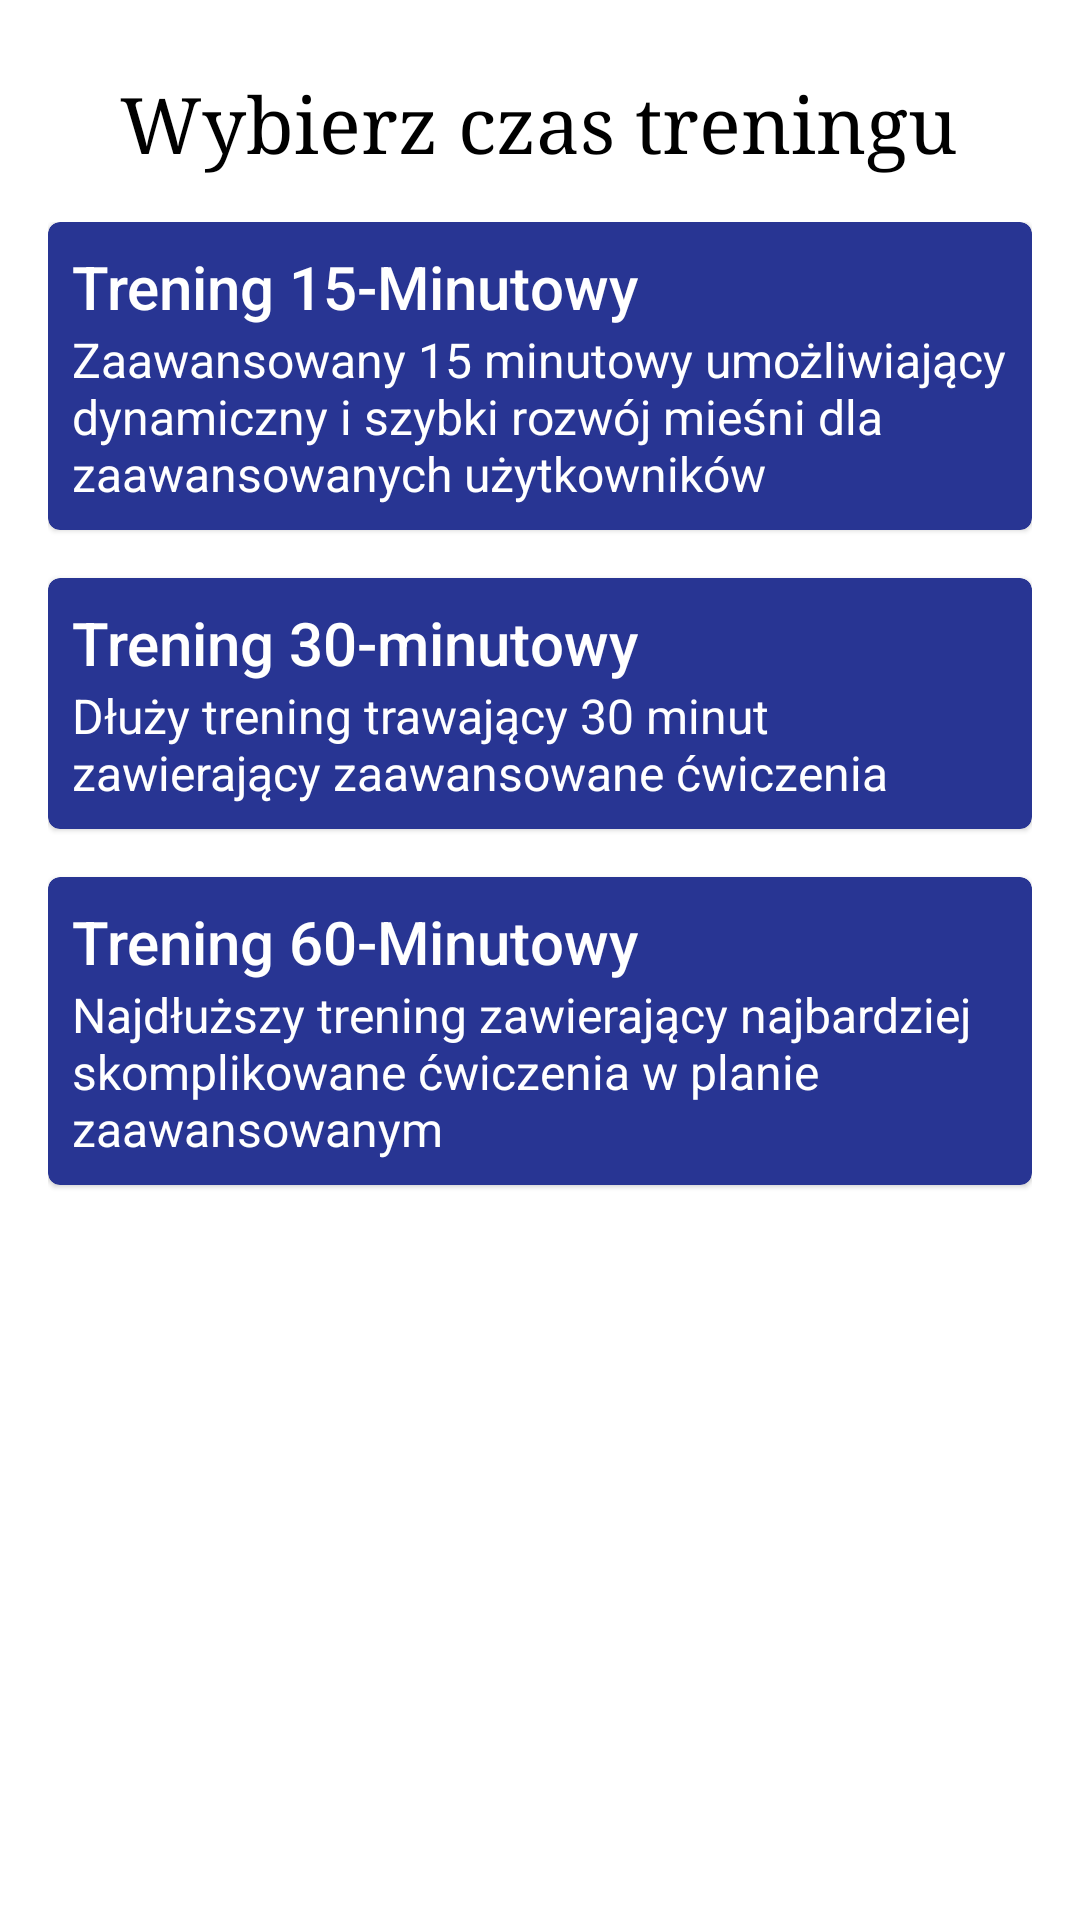

This screen was rendered from an Android layout file. Write that file and the resources it references.
<!-- AndroidManifest.xml: application theme Theme.ProjektSilownia -->
<!-- res/layout/fragment_first_step_advance.xml -->
<?xml version="1.0" encoding="utf-8"?>
<FrameLayout xmlns:android="http://schemas.android.com/apk/res/android"
    xmlns:tools="http://schemas.android.com/tools"
    android:layout_width="match_parent"
    android:layout_height="match_parent"
    android:background="#FFFFFF"
    xmlns:app="http://schemas.android.com/apk/res-auto"
    tools:context=".advancetraining.firstStep.FirstStepAdvanceFragment">

    <androidx.constraintlayout.widget.ConstraintLayout
        android:layout_width="match_parent"
        android:layout_height="match_parent">

        <LinearLayout
            android:id="@+id/titleLayout"
            android:layout_width="0dp"
            android:layout_height="wrap_content"
            android:layout_marginStart="24dp"
            android:layout_marginTop="24dp"
            android:layout_marginEnd="24dp"
            android:gravity="center"
            android:orientation="horizontal"
            app:layout_constraintEnd_toEndOf="parent"
            app:layout_constraintStart_toStartOf="parent"
            app:layout_constraintTop_toTopOf="parent">

            <androidx.appcompat.widget.AppCompatImageButton
                android:id="@+id/arrowBackBtn"
                android:layout_width="wrap_content"
                android:layout_height="wrap_content"
                android:background="#00FFFFFF"
                android:foreground="?attr/selectableItemBackground"
                android:gravity="center"
                android:src="@drawable/ic_baseline_keyboard_arrow_left_24"
                android:tint="@color/black"
                tools:ignore="TouchTargetSizeCheck,SpeakableTextPresentCheck" />

            <TextView
                android:id="@+id/titleFragment"
                android:layout_width="0dp"
                android:layout_height="wrap_content"
                android:layout_marginStart="16dp"
                android:layout_weight="1"
                android:fontFamily="serif"
                android:gravity="center|start"
                android:text="Wybierz czas treningu"
                android:textColor="#000000"
                android:textSize="26sp" />

        </LinearLayout>

        <LinearLayout
            android:layout_width="0dp"
            android:layout_height="0dp"
            android:orientation="vertical"
            android:padding="16dp"
            app:layout_constraintBottom_toBottomOf="parent"
            app:layout_constraintEnd_toEndOf="parent"
            app:layout_constraintStart_toStartOf="parent"
            app:layout_constraintTop_toBottomOf="@+id/titleLayout">

            <com.google.android.material.card.MaterialCardView
                android:id="@+id/fifteenMinBtnAdvance"
                android:backgroundTint="#283593"
                android:layout_width="match_parent"
                android:layout_height="wrap_content">

                <LinearLayout
                    android:layout_width="match_parent"
                    android:layout_height="match_parent"
                    android:padding="8dp"
                    android:orientation="vertical">

                    <TextView
                        android:id="@+id/textView14"
                        style="@style/TextAppearance.AppCompat.Widget.ActionMode.Title.Inverse"
                        android:layout_width="wrap_content"
                        android:textColor="@color/white"
                        android:layout_height="wrap_content"
                        android:text="Trening 15-Minutowy" />

                    <TextView
                        android:id="@+id/textView15"
                        style="@style/TextAppearance.AppCompat.Widget.ActionBar.Subtitle.Inverse"
                        android:textColor="@color/white"
                        android:layout_width="wrap_content"
                        android:layout_height="wrap_content"
                        android:text="Zaawansowany 15 minutowy umożliwiający dynamiczny i szybki rozwój mieśni dla zaawansowanych użytkowników" />
                </LinearLayout>

            </com.google.android.material.card.MaterialCardView>

            <com.google.android.material.card.MaterialCardView
                android:id="@+id/halfHourBtnAdvance"
                android:layout_marginTop="16dp"
                android:layout_marginBottom="16dp"
                android:backgroundTint="#283593"
                android:layout_width="match_parent"
                android:layout_height="wrap_content">

                <LinearLayout
                    android:layout_width="match_parent"
                    android:layout_height="match_parent"
                    android:padding="8dp"
                    android:orientation="vertical">

                    <TextView
                        style="@style/TextAppearance.AppCompat.Widget.ActionMode.Title.Inverse"
                        android:layout_width="wrap_content"
                        android:textColor="@color/white"
                        android:layout_height="wrap_content"
                        android:text="Trening 30-minutowy"/>

                    <TextView
                        style="@style/TextAppearance.AppCompat.Widget.ActionBar.Subtitle.Inverse"
                        android:textColor="@color/white"
                        android:layout_width="wrap_content"
                        android:layout_height="wrap_content"
                        android:text="Dłuży trening trawający 30 minut zawierający zaawansowane ćwiczenia" />
                </LinearLayout>

            </com.google.android.material.card.MaterialCardView>

            <com.google.android.material.card.MaterialCardView
                android:id="@+id/oneHourBtnAdvance"
                android:backgroundTint="#283593"
                android:layout_width="match_parent"
                android:layout_height="wrap_content">

                <LinearLayout
                    android:layout_width="match_parent"
                    android:layout_height="match_parent"
                    android:padding="8dp"
                    android:orientation="vertical">

                    <TextView
                        style="@style/TextAppearance.AppCompat.Widget.ActionMode.Title.Inverse"
                        android:layout_width="wrap_content"
                        android:textColor="@color/white"
                        android:layout_height="wrap_content"
                        android:text="Trening 60-Minutowy" />

                    <TextView
                        style="@style/TextAppearance.AppCompat.Widget.ActionBar.Subtitle.Inverse"
                        android:textColor="@color/white"
                        android:layout_width="wrap_content"
                        android:layout_height="wrap_content"
                        android:text="Najdłuższy trening zawierający najbardziej skomplikowane ćwiczenia w planie zaawansowanym" />

                </LinearLayout>

            </com.google.android.material.card.MaterialCardView>

        </LinearLayout>

    </androidx.constraintlayout.widget.ConstraintLayout>

</FrameLayout>
<!-- resources referenced by this layout -->
<resources>
  <style name="Theme.ProjektSilownia" parent="Theme.MaterialComponents.DayNight.NoActionBar">
          
          <item name="colorPrimary">@color/purple_500</item>
          <item name="colorPrimaryVariant">@color/purple_700</item>
          <item name="colorOnPrimary">@color/white</item>
          
          <item name="colorSecondary">@color/teal_200</item>
          <item name="colorSecondaryVariant">@color/teal_700</item>
          <item name="colorOnSecondary">@color/black</item>
          
          <item name="android:statusBarColor" tools:targetApi="l">?attr/colorPrimaryVariant</item>
          
      </style>
  <!-- not gathered from this repository: default colours our renderer supplied (Android Studio template values) -->
  <color name="purple_500">#FF6200EE</color>
  <color name="purple_700">#FF3700B3</color>
  <color name="teal_200">#FF03DAC5</color>
  <color name="teal_700">#FF018786</color>
  <color name="black">#FF000000</color>
  <color name="white">#FFFFFFFF</color>
</resources>
